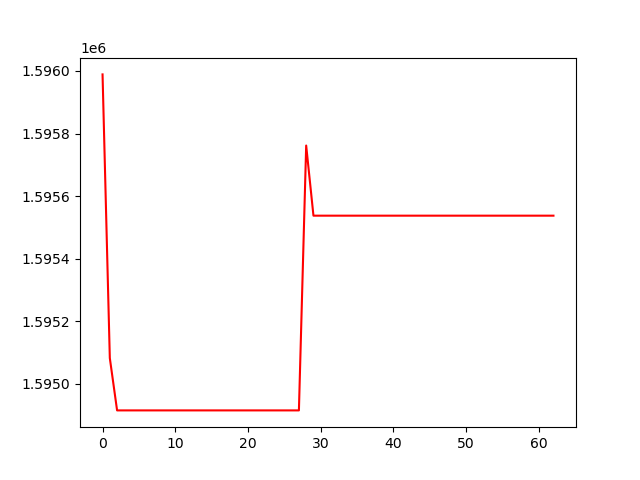

The table this chart was drawn from, first rows:
, 0
0, 1595989
1, 1595082
2, 1594915
3, 1594915
4, 1594915
5, 1594915
6, 1594915
7, 1594915
8, 1594915
9, 1594915
10, 1594915
11, 1594915
12, 1594915
13, 1594915
14, 1594915
15, 1594915
16, 1594915
17, 1594915
18, 1594915
19, 1594915
20, 1594915
21, 1594915
22, 1594915
23, 1594915
24, 1594915
25, 1594915
26, 1594915
27, 1594915
28, 1595762
29, 1595537
30, 1595537
31, 1595537
32, 1595537
33, 1595537
34, 1595537
35, 1595537
36, 1595537
37, 1595537
38, 1595537
39, 1595537
40, 1595537
41, 1595537
42, 1595537
43, 1595537
44, 1595537
45, 1595537
46, 1595537
47, 1595537
48, 1595537
49, 1595537
50, 1595537
51, 1595537
52, 1595537
53, 1595537
54, 1595537
55, 1595537
56, 1595537
57, 1595537
58, 1595537
59, 1595537
... 3 more rows
